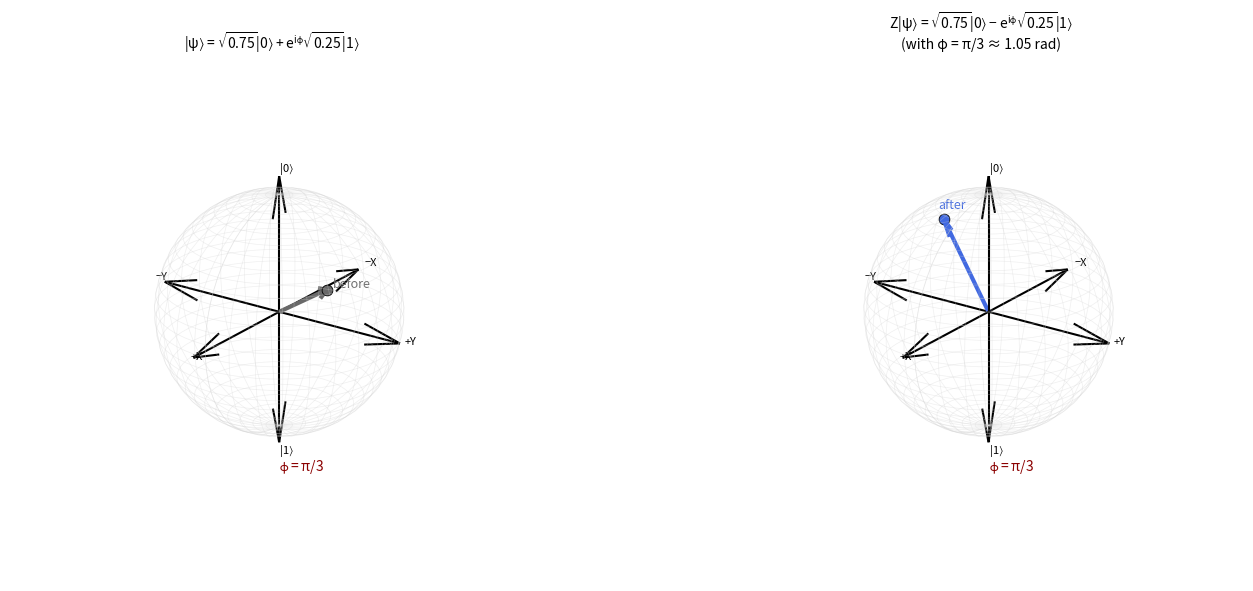

Reproduce this figure in Python.
import numpy as np
import matplotlib.pyplot as plt

plt.close('all')

# ---------- Gate ----------
Z = np.array([[1, 0],
              [0, -1]], dtype=complex)

# ---------- State ----------
phi = np.pi/3  # <── φ = π/3
psi = np.array([[np.sqrt(0.75)],
                [np.sqrt(0.25)*np.exp(1j*phi)]], dtype=complex)

# ---------- Bloch coordinates ----------
def bloch_coords(psi):
    a, b = psi[0,0], psi[1,0]
    x = 2*np.real(np.conj(a)*b)
    y = 2*np.imag(np.conj(a)*b)
    z = np.abs(a)**2 - np.abs(b)**2
    return np.array([x, y, z], dtype=float)

# ---------- Drawing helpers ----------
AX_FONT=8; TITLE_FONT=10; LABEL_FONT=9
plt.rcParams["mathtext.default"] = "regular"

def draw_axes(ax):
    u,v=np.mgrid[0:2*np.pi:60j,0:np.pi:30j]
    xs=np.cos(u)*np.sin(v); ys=np.sin(u)*np.sin(v); zs=np.cos(v)
    ax.plot_wireframe(xs,ys,zs,color="lightgray",linewidth=0.5,alpha=0.35)
    arrows=[(1.15,0,0,"+X",(0.04,0,0)),(-1.15,0,0,"−X",(-0.10,0,0)),
            (0,1.15,0,"+Y",(0,0.04,0)),(0,-1.15,0,"−Y",(0,-0.10,0)),
            (0,0,1.15,r"$|0\rangle$",(0,0,0.04)),(0,0,-1.15,r"$|1\rangle$",(0,0,-0.10))]
    for vx,vy,vz,txt,off in arrows:
        ax.quiver(0,0,0,vx,vy,vz,color="black",linewidth=1.5)
        ax.text(vx+off[0],vy+off[1],vz+off[2],txt,fontsize=AX_FONT)
    ax.set_xlim([-1.25,1.25]); ax.set_ylim([-1.25,1.25]); ax.set_zlim([-1.25,1.25])
    ax.set_box_aspect([1,1,1]); ax.axis("off"); ax.view_init(elev=22,azim=35)

def draw_vec(ax,v,color,label=None):
    ax.quiver(0,0,0,v[0],v[1],v[2],color=color,linewidth=3,arrow_length_ratio=0.16)
    ax.scatter([v[0]],[v[1]],[v[2]],s=60,color=color,edgecolors="k",linewidth=0.6,zorder=5)
    if label: ax.text(v[0]*1.12,v[1]*1.12,v[2]*1.12,label,color=color,fontsize=LABEL_FONT)

# ---------- Plot ----------
before=bloch_coords(psi)
after=bloch_coords(Z@psi)

fig,(axL,axR)=plt.subplots(1,2,figsize=(15,6),dpi=140,subplot_kw={"projection":"3d"})

draw_axes(axL)
axL.set_title(
    rf"$|\psi\rangle=\sqrt{{0.75}}|0\rangle + e^{{i\phi}}\sqrt{{0.25}}|1\rangle$"
    #f"\n(with φ = π/3 ≈ {phi:.2f} rad)"
    , fontsize=TITLE_FONT
)
draw_vec(axL,before,"dimgray","before")
axL.text(0,0,-1.4,rf"$\phi = \pi/3$",fontsize=10,color="darkred")

draw_axes(axR)
axR.set_title(
    rf"$Z|\psi\rangle=\sqrt{{0.75}}|0\rangle - e^{{i\phi}}\sqrt{{0.25}}|1\rangle$"
    f"\n(with φ = π/3 ≈ {phi:.2f} rad)",
    fontsize=TITLE_FONT
)
draw_vec(axR,after,"royalblue","after")
axR.text(0,0,-1.4,rf"$\phi = \pi/3$",fontsize=10,color="darkred")

plt.tight_layout()
plt.show()
